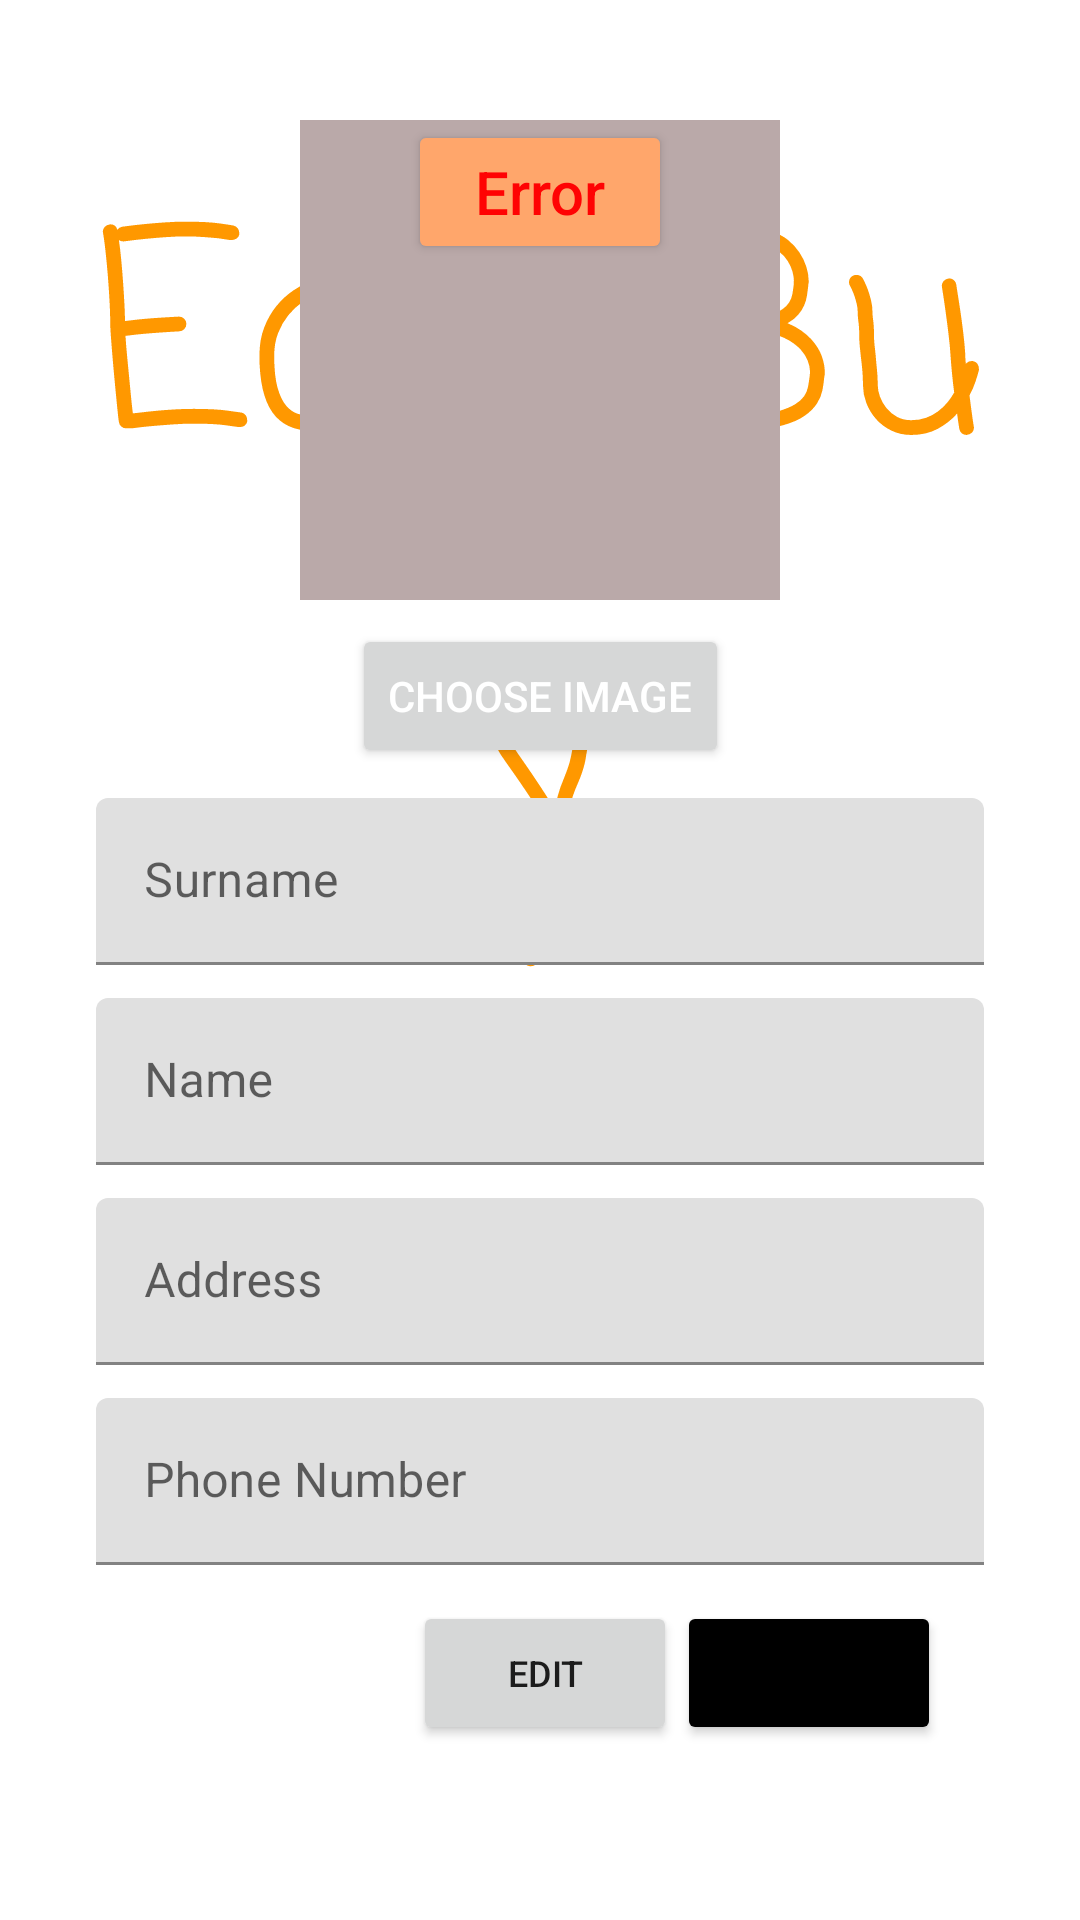

Produce the Android XML layout that renders to this screen, including the resource entries it uses.
<!-- AndroidManifest.xml: application theme Theme.HCI -->
<!-- res/layout/fragment_profile.xml -->
<?xml version="1.0" encoding="utf-8"?>
<FrameLayout xmlns:android="http://schemas.android.com/apk/res/android"
    xmlns:app="http://schemas.android.com/apk/res-auto"
    xmlns:tools="http://schemas.android.com/tools"
    android:layout_width="match_parent"
    android:layout_height="match_parent"
    tools:context=".Settings">
    <ScrollView
        android:layout_width="match_parent"
        android:layout_height="wrap_content">

        <androidx.constraintlayout.widget.ConstraintLayout
            android:layout_width="match_parent"
            android:layout_height="wrap_content"
            android:paddingLeft="16dp"
            android:paddingTop="16dp"
            android:paddingRight="16dp"
            android:paddingBottom="16dp">

            <TextView
                android:id="@+id/scrollView1"
                android:layout_width="wrap_content"
                android:layout_height="wrap_content"
                android:layout_marginTop="24dp"
                android:fontFamily="casual"
                android:text="EasyBuy"
                android:textAlignment="center"
                android:textColor="?colorPrimary"
                android:textSize="90sp"
                app:layout_constraintBottom_toBottomOf="parent"
                app:layout_constraintEnd_toEndOf="parent"
                app:layout_constraintStart_toStartOf="parent"
                app:layout_constraintTop_toTopOf="parent"
                app:layout_constraintVertical_bias="0.033" />

            <ImageView
                android:id="@+id/image_view"
                android:layout_width="160dp"
                android:layout_height="160dp"
                android:layout_marginTop="24dp"
                android:background="#BAA9A9"
                android:maxHeight="30dp"
                android:scaleType="centerCrop"
                android:src="@drawable/ic_baseline_home_24"
                app:layout_constraintBottom_toBottomOf="parent"
                app:layout_constraintEnd_toEndOf="parent"
                app:layout_constraintStart_toStartOf="parent"
                app:layout_constraintTop_toTopOf="parent"
                app:layout_constraintVertical_bias="0.0" />

            <Button
                android:id="@+id/img_pick_btn"
                style="@style/TextAppearance.AppCompat.Widget.Button.Colored"
                android:layout_width="wrap_content"
                android:layout_height="wrap_content"
                android:layout_marginTop="8dp"
                android:layout_marginBottom="8dp"
                android:layout_weight="150"
                android:text="Choose Image"
                app:layout_constraintBottom_toBottomOf="parent"
                app:layout_constraintEnd_toEndOf="parent"
                app:layout_constraintStart_toStartOf="parent"
                app:layout_constraintTop_toBottomOf="@+id/image_view"
                app:layout_constraintVertical_bias="0.0" />

            <com.google.android.material.textfield.TextInputLayout
                android:id="@+id/linearLayout2"
                android:layout_width="0dp"
                android:layout_height="wrap_content"
                android:layout_marginStart="16dp"
                android:layout_marginTop="10dp"
                android:layout_marginEnd="16dp"
                android:orientation="vertical"
                app:layout_constraintEnd_toEndOf="parent"
                app:layout_constraintStart_toStartOf="parent"
                app:layout_constraintTop_toBottomOf="@+id/img_pick_btn">

                <EditText
                    android:id="@+id/surnameEdit"
                    android:layout_width="match_parent"
                    android:layout_height="wrap_content"

                    android:layout_centerHorizontal="true"
                    android:layout_centerVertical="true"
                    android:ems="10"
                    android:enabled="false"
                    android:hint="Surname" />
            </com.google.android.material.textfield.TextInputLayout>

            <com.google.android.material.textfield.TextInputLayout
                android:id="@+id/linearLayout3"
                android:layout_width="0dp"
                android:layout_height="wrap_content"
                android:layout_marginStart="16dp"
                android:layout_marginTop="1dp"
                android:layout_marginEnd="16dp"
                android:orientation="vertical"
                app:layout_constraintEnd_toEndOf="parent"
                app:layout_constraintStart_toStartOf="parent"
                app:layout_constraintTop_toBottomOf="@+id/linearLayout2">

                <EditText
                    android:id="@+id/nameEdit"
                    android:layout_width="match_parent"
                    android:layout_height="wrap_content"
                    android:layout_marginTop="10dp"
                    android:layout_centerHorizontal="true"
                    android:layout_centerVertical="true"
                    android:ems="10"
                    android:enabled="false"
                    android:hint="Name" />
            </com.google.android.material.textfield.TextInputLayout>

            <com.google.android.material.textfield.TextInputLayout
                android:id="@+id/linearLayout4"
                android:layout_width="0dp"
                android:layout_height="wrap_content"
                android:layout_marginStart="16dp"
                android:layout_marginTop="1dp"
                android:layout_marginEnd="16dp"
                android:orientation="vertical"
                app:layout_constraintEnd_toEndOf="parent"
                app:layout_constraintStart_toStartOf="parent"
                app:layout_constraintTop_toBottomOf="@+id/linearLayout3">

                <EditText
                    android:id="@+id/addressEdit"
                    android:layout_width="match_parent"
                    android:layout_height="wrap_content"
                    android:layout_marginTop="10dp"
                    android:layout_centerHorizontal="true"
                    android:layout_centerVertical="true"
                    android:ems="10"
                    android:enabled="false"
                    android:hint="Address" />
            </com.google.android.material.textfield.TextInputLayout>

            <com.google.android.material.textfield.TextInputLayout
                android:id="@+id/linearLayout5"
                android:layout_width="0dp"
                android:layout_height="wrap_content"
                android:layout_marginStart="16dp"
                android:layout_marginTop="1dp"
                android:layout_marginEnd="16dp"
                android:orientation="vertical"
                app:layout_constraintEnd_toEndOf="parent"
                app:layout_constraintStart_toStartOf="parent"
                app:layout_constraintTop_toBottomOf="@+id/linearLayout4">

                <EditText
                    android:id="@+id/phoneEdit"
                    android:layout_width="match_parent"
                    android:layout_height="wrap_content"
                    android:layout_marginTop="10dp"
                    android:layout_centerHorizontal="true"
                    android:layout_centerVertical="true"
                    android:ems="10"
                    android:enabled="false"
                    android:hint="Phone Number" />
            </com.google.android.material.textfield.TextInputLayout>


            <LinearLayout
                android:layout_width="wrap_content"
                android:layout_height="wrap_content"
                android:layout_marginTop="12dp"
                android:layout_marginBottom="12dp"
                android:gravity="right"
                android:orientation="horizontal"
                android:overScrollMode="ifContentScrolls"
                app:layout_constraintBottom_toBottomOf="parent"
                app:layout_constraintEnd_toEndOf="parent"
                app:layout_constraintHorizontal_bias="0.8"
                app:layout_constraintStart_toStartOf="parent"
                app:layout_constraintTop_toBottomOf="@+id/linearLayout5">

                <Button
                    android:id="@+id/edit"
                    style="@style/Widget.AppCompat.Button"
                    android:layout_width="wrap_content"
                    android:layout_height="match_parent"
                    android:text="Edit"
                    android:textSize="12sp"
                    app:cornerRadius="8dp" />

                <Button
                    android:id="@+id/done"
                    style="@style/Widget.AppCompat.Button"
                    android:layout_width="wrap_content"
                    android:layout_height="match_parent"
                    android:text="done"
                    android:textSize="12sp"
                    app:backgroundTint="@color/black" />
            </LinearLayout>
            <Button
                android:id="@+id/errorTextp"
                android:layout_width="wrap_content"
                android:layout_height="wrap_content"
                android:layout_marginTop="24dp"
                android:clickable="false"
                android:text="Error"
                android:textAppearance="@style/TextAppearance.AppCompat.Body2"
                android:textColor="#FF0303"
                android:textSize="20sp"
                app:backgroundTint="?colorSecondary"
                app:layout_constraintEnd_toEndOf="parent"
                app:layout_constraintStart_toStartOf="parent"
                app:layout_constraintTop_toTopOf="parent"
                tools:visibility="gone" />
        </androidx.constraintlayout.widget.ConstraintLayout>
    </ScrollView>
</FrameLayout>
<!-- resources referenced by this layout -->
<resources>
  <color name="black">#FF000000</color>
  <style name="Theme.HCI" parent="Theme.MaterialComponents.Light.NoActionBar">
          
          <item name="colorPrimary">#FF9800</item>
          <item name="colorPrimaryVariant">#202C77</item>
          <item name="colorOnPrimary">@color/white</item>
          
          <item name="colorSecondary">#FFA66B</item>
          <item name="colorSecondaryVariant">#FF6B3C</item>
          <item name="colorOnSecondary">@color/black</item>
          
          <item name="android:statusBarColor" tools:targetApi="l">?attr/colorPrimaryVariant</item>
          
          <item name="color3">#303F9F</item>
          <item name="color3dark">#FF5722</item>
      </style>
  <color name="white">#FFFFFFFF</color>
</resources>
